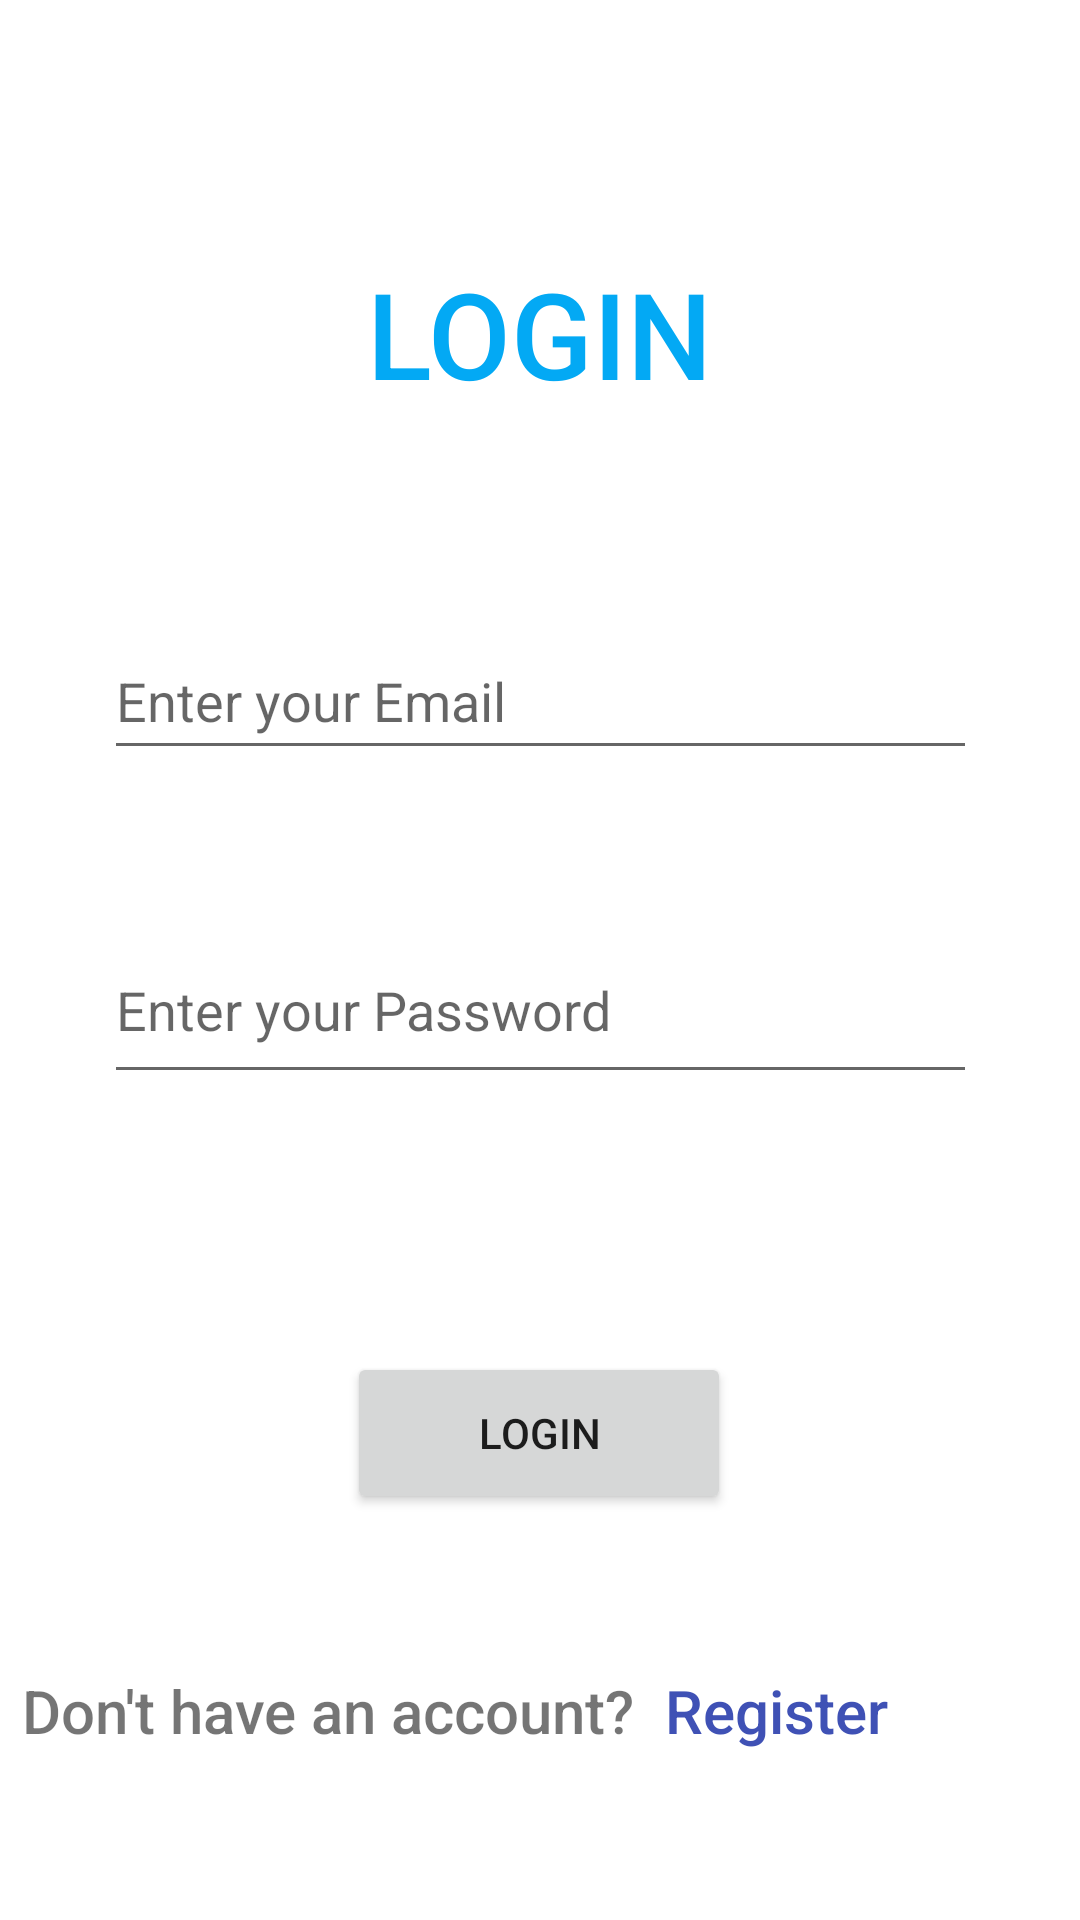

The Android layout XML behind this screen, and the referenced resources:
<!-- AndroidManifest.xml: application theme Theme.ServiceDatabase1 -->
<!-- res/layout/activity_main.xml -->
<?xml version="1.0" encoding="utf-8"?>
<androidx.constraintlayout.widget.ConstraintLayout xmlns:android="http://schemas.android.com/apk/res/android"
    xmlns:app="http://schemas.android.com/apk/res-auto"
    xmlns:tools="http://schemas.android.com/tools"
    android:layout_width="match_parent"
    android:layout_height="match_parent"
    tools:context=".MainActivity">

    <EditText
        android:id="@+id/txtpwd"
        android:layout_width="291dp"
        android:layout_height="59dp"
        android:layout_marginBottom="86dp"
        android:ems="10"
        android:hint="@string/password"
        android:inputType="textPersonName"
        app:layout_constraintBottom_toTopOf="@+id/btnlogin"
        app:layout_constraintEnd_toEndOf="parent"
        app:layout_constraintStart_toStartOf="parent"
        app:layout_constraintTop_toBottomOf="@+id/txtemail" />

    <TextView
        android:id="@+id/textView"
        android:layout_width="wrap_content"
        android:layout_height="wrap_content"
        android:layout_marginTop="132dp"
        android:layout_marginBottom="70dp"
        android:fontFamily="sans-serif-medium"
        android:text="LOGIN"
        android:textColor="#03A9F4"
        android:textSize="40sp"
        app:layout_constraintBottom_toTopOf="@+id/txtemail"
        app:layout_constraintEnd_toEndOf="parent"
        app:layout_constraintStart_toStartOf="parent"
        app:layout_constraintTop_toTopOf="parent" />

    <EditText
        android:id="@+id/txtemail"
        android:layout_width="291dp"
        android:layout_height="49dp"
        android:layout_marginBottom="49dp"
        android:ems="10"
        android:hint="@string/email"
        android:inputType="textPersonName"
        app:layout_constraintBottom_toTopOf="@+id/txtpwd"
        app:layout_constraintEnd_toEndOf="parent"
        app:layout_constraintStart_toStartOf="parent"
        app:layout_constraintTop_toBottomOf="@+id/textView" />

    <Button
        android:id="@+id/btnlogin"
        android:layout_width="128dp"
        android:layout_height="54dp"
        android:layout_marginBottom="183dp"
        android:text="LOGIN"
        app:layout_constraintBottom_toBottomOf="parent"
        app:layout_constraintEnd_toEndOf="parent"
        app:layout_constraintHorizontal_bias="0.498"
        app:layout_constraintStart_toStartOf="parent"
        app:layout_constraintTop_toBottomOf="@+id/txtpwd" />

    <TextView
        android:id="@+id/textView2"
        android:layout_width="wrap_content"
        android:layout_height="wrap_content"
        android:layout_marginTop="52dp"
        android:layout_marginEnd="10dp"
        android:fontFamily="sans-serif-medium"
        android:text="Don't have an account?"
        android:textSize="20sp"
        app:layout_constraintEnd_toStartOf="@+id/tv_register"
        app:layout_constraintHorizontal_bias="1.0"
        app:layout_constraintStart_toStartOf="parent"
        app:layout_constraintTop_toBottomOf="@+id/btnlogin" />

    <TextView
        android:id="@+id/tv_register"
        android:layout_width="wrap_content"
        android:layout_height="wrap_content"
        android:layout_marginTop="52dp"
        android:layout_marginEnd="64dp"
        android:fontFamily="sans-serif-medium"
        android:text="Register"
        android:textColor="#3F51B5"
        android:textSize="20sp"
        app:layout_constraintEnd_toEndOf="parent"
        app:layout_constraintTop_toBottomOf="@+id/btnlogin" />
</androidx.constraintlayout.widget.ConstraintLayout>
<!-- resources referenced by this layout -->
<resources>
  <string name="email">Enter your Email</string>
  <string name="password">Enter your Password</string>
  <style name="Theme.ServiceDatabase1" parent="Theme.MaterialComponents.DayNight.DarkActionBar">
          
          <item name="colorPrimary">@color/purple_500</item>
          <item name="colorPrimaryVariant">@color/purple_700</item>
          <item name="colorOnPrimary">@color/white</item>
          
          <item name="colorSecondary">@color/teal_200</item>
          <item name="colorSecondaryVariant">@color/teal_700</item>
          <item name="colorOnSecondary">@color/black</item>
          
          <item name="android:statusBarColor">?attr/colorPrimaryVariant</item>
          
      </style>
  <!-- not gathered from this repository: default colours our renderer supplied (Android Studio template values) -->
  <color name="purple_500">#FF6200EE</color>
  <color name="purple_700">#FF3700B3</color>
  <color name="teal_200">#FF03DAC5</color>
  <color name="teal_700">#FF018786</color>
  <color name="black">#FF000000</color>
  <color name="white">#FFFFFFFF</color>
</resources>
